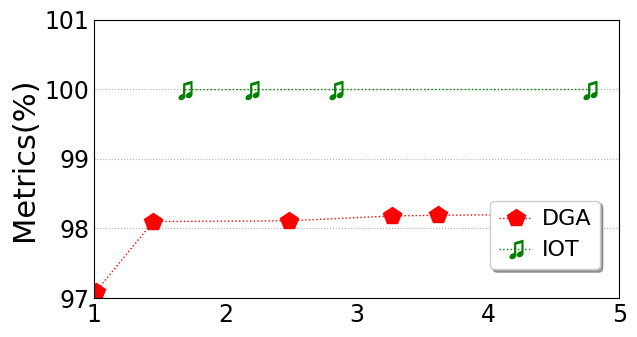

Generate this figure with matplotlib:
import matplotlib
from matplotlib import pyplot as plt
import numpy as np
import seaborn as sns
from matplotlib.backends.backend_pdf import PdfPages
from matplotlib.pyplot import MultipleLocator
from matplotlib import rcParams

config = {
    "font.family": 'serif',
    "font.size": 11,
    "mathtext.fontset": 'stix',
    "font.serif": ['Times New Roman'],
}  #设置一些字体和大小

matplotlib.rc('pdf', fonttype=42)
FONTSIZE = 29
ALLWIDTH = 1.5
Marker = ['o', 'v', '8', 's', 'p', '^', '<', '>', '*', 'h', 'H', 'D', 'd', 'P', 'X']
HATCH = ['+', 'x', '/', 'o', '|', '\\', '-', 'O', '.', '*']
Line_Style = ['-', '--', '-.', ':']
COLORS = sns.color_palette("Paired")
rcParams.update(config)

def bar_plot(x_label='Sketches', y_label='Metrics(%)'):
    FONTSIZE = 22
    width = 0.2
    legend_labels = ['DGA','IOT']


    fig, ax = plt.subplots(figsize=(6.5,3.5))

    x_DGA = [1.01, 1.45, 2.48, 3.27, 3.62, 4.43]
    x_IOT=[1.69,2.20,2.84,4.78]

    y_DGA = [97.09, 98.10, 98.11, 98.18, 98.19, 98.20]
    y_IOT=[99.9928,99.9935,99.9943,99.9948]

    plt.plot(x_DGA, y_DGA, "red", marker='p', linestyle=':', linewidth=1, markersize=13, label="DGA")
    plt.plot(x_IOT, y_IOT, "green", marker='$\u266B$', linestyle=':', linewidth=1, markersize=13, label="IOT")


    ax.set_ylabel(y_label, fontsize=FONTSIZE)
    # plt.yscale('log')
    plt.xlim(1.0, 5.0)
    plt.ylim(97, 101)
    y_major_locator = MultipleLocator(1)
    ax = plt.gca()
    ax.yaxis.set_major_locator(y_major_locator)
    ax.tick_params(labelsize=FONTSIZE - 5)
    plt.tick_params(axis='both', which='both', length=0)
    ax.grid(linestyle=':', axis='y')
    fig.legend(fontsize=FONTSIZE-6, loc='lower right', ncol=1,
               handlelength=ALLWIDTH, handletextpad=0.4, columnspacing=1, frameon=True, shadow=True, bbox_to_anchor=(0.95, 0.18))
    plt.tight_layout()

    plt.show()

if __name__=='__main__':
    bar_plot()
